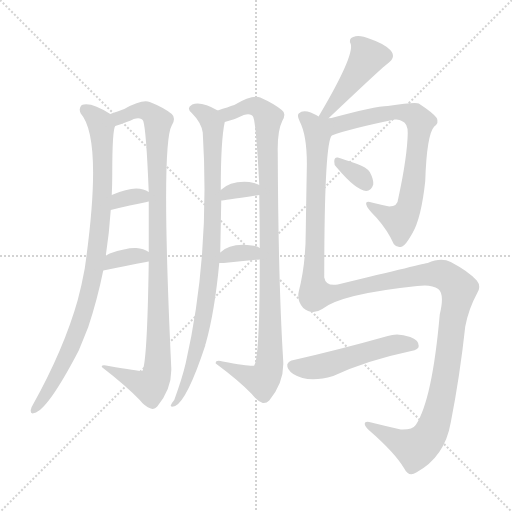
t = 0.00 s
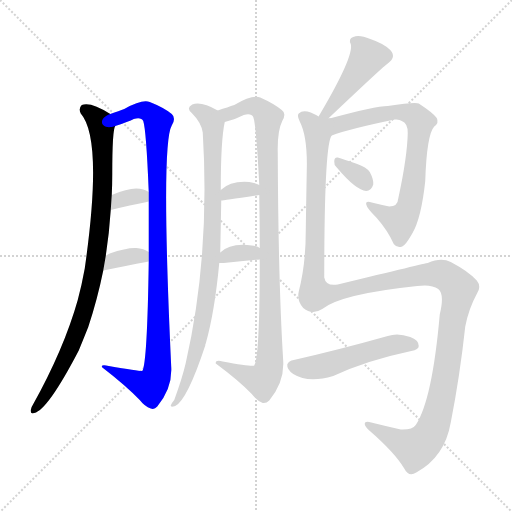
t = 2.02 s
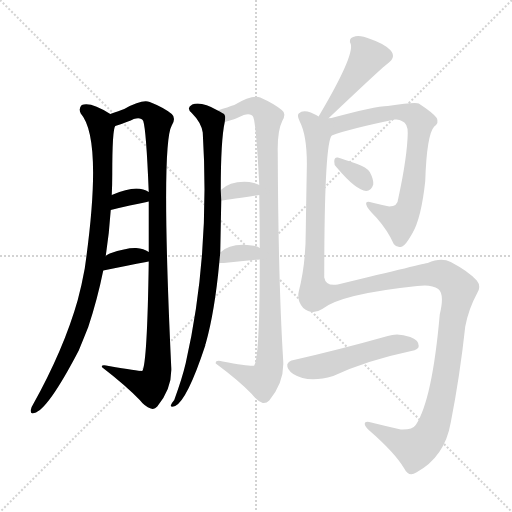
t = 4.05 s
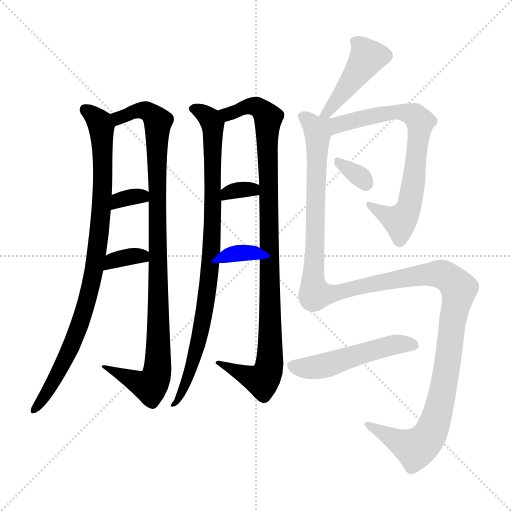
t = 6.07 s
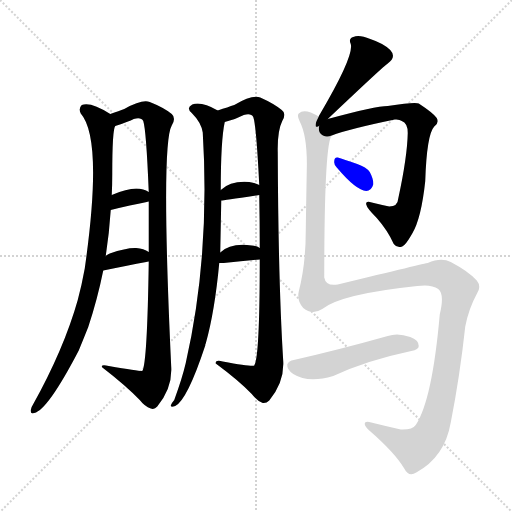
t = 8.10 s
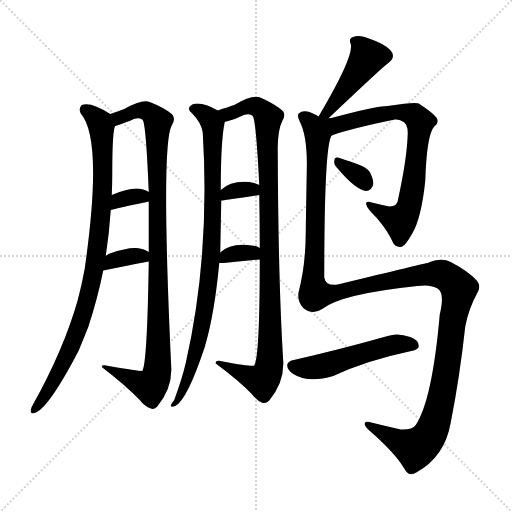
t = 10.12 s

The animated SVG that drew these frames (rendered in a browser with its animation timeline set to each time). Animation: 13 CSS @keyframes rules; one cycle of 10.12 s.

<svg version="1.1" viewBox="0 0 1024 1024" xmlns="http://www.w3.org/2000/svg">
  <g stroke="lightgray" stroke-dasharray="1,1" stroke-width="1" transform="scale(4, 4)">
    <line x1="0" y1="0" x2="256" y2="256"></line>
    <line x1="256" y1="0" x2="0" y2="256"></line>
    <line x1="128" y1="0" x2="128" y2="256"></line>
    <line x1="0" y1="128" x2="256" y2="128"></line>
  </g>
<g transform="scale(1, -1) translate(0, -900)">
   <style type="text/css">
    @keyframes keyframes0 {
      from {
       stroke: blue;
       stroke-dashoffset: 900;
       stroke-width: 128;
       }
       75% {
       animation-timing-function: step-end;
       stroke: blue;
       stroke-dashoffset: 0;
       stroke-width: 128;
       }
       to {
       stroke: black;
       stroke-width: 1024;
       }
       }
       #make-me-a-hanzi-animation-0 {
         animation: keyframes0 0.982422s both;
         animation-delay: 0.000000s;
         animation-timing-function: linear;
       }
    @keyframes keyframes1 {
      from {
       stroke: blue;
       stroke-dashoffset: 982;
       stroke-width: 128;
       }
       76% {
       animation-timing-function: step-end;
       stroke: blue;
       stroke-dashoffset: 0;
       stroke-width: 128;
       }
       to {
       stroke: black;
       stroke-width: 1024;
       }
       }
       #make-me-a-hanzi-animation-1 {
         animation: keyframes1 1.049154s both;
         animation-delay: 0.982422s;
         animation-timing-function: linear;
       }
    @keyframes keyframes2 {
      from {
       stroke: blue;
       stroke-dashoffset: 331;
       stroke-width: 128;
       }
       52% {
       animation-timing-function: step-end;
       stroke: blue;
       stroke-dashoffset: 0;
       stroke-width: 128;
       }
       to {
       stroke: black;
       stroke-width: 1024;
       }
       }
       #make-me-a-hanzi-animation-2 {
         animation: keyframes2 0.519368s both;
         animation-delay: 2.031576s;
         animation-timing-function: linear;
       }
    @keyframes keyframes3 {
      from {
       stroke: blue;
       stroke-dashoffset: 345;
       stroke-width: 128;
       }
       53% {
       animation-timing-function: step-end;
       stroke: blue;
       stroke-dashoffset: 0;
       stroke-width: 128;
       }
       to {
       stroke: black;
       stroke-width: 1024;
       }
       }
       #make-me-a-hanzi-animation-3 {
         animation: keyframes3 0.530762s both;
         animation-delay: 2.550944s;
         animation-timing-function: linear;
       }
    @keyframes keyframes4 {
      from {
       stroke: blue;
       stroke-dashoffset: 879;
       stroke-width: 128;
       }
       74% {
       animation-timing-function: step-end;
       stroke: blue;
       stroke-dashoffset: 0;
       stroke-width: 128;
       }
       to {
       stroke: black;
       stroke-width: 1024;
       }
       }
       #make-me-a-hanzi-animation-4 {
         animation: keyframes4 0.965332s both;
         animation-delay: 3.081706s;
         animation-timing-function: linear;
       }
    @keyframes keyframes5 {
      from {
       stroke: blue;
       stroke-dashoffset: 981;
       stroke-width: 128;
       }
       76% {
       animation-timing-function: step-end;
       stroke: blue;
       stroke-dashoffset: 0;
       stroke-width: 128;
       }
       to {
       stroke: black;
       stroke-width: 1024;
       }
       }
       #make-me-a-hanzi-animation-5 {
         animation: keyframes5 1.048340s both;
         animation-delay: 4.047038s;
         animation-timing-function: linear;
       }
    @keyframes keyframes6 {
      from {
       stroke: blue;
       stroke-dashoffset: 329;
       stroke-width: 128;
       }
       52% {
       animation-timing-function: step-end;
       stroke: blue;
       stroke-dashoffset: 0;
       stroke-width: 128;
       }
       to {
       stroke: black;
       stroke-width: 1024;
       }
       }
       #make-me-a-hanzi-animation-6 {
         animation: keyframes6 0.517741s both;
         animation-delay: 5.095378s;
         animation-timing-function: linear;
       }
    @keyframes keyframes7 {
      from {
       stroke: blue;
       stroke-dashoffset: 331;
       stroke-width: 128;
       }
       52% {
       animation-timing-function: step-end;
       stroke: blue;
       stroke-dashoffset: 0;
       stroke-width: 128;
       }
       to {
       stroke: black;
       stroke-width: 1024;
       }
       }
       #make-me-a-hanzi-animation-7 {
         animation: keyframes7 0.519368s both;
         animation-delay: 5.613118s;
         animation-timing-function: linear;
       }
    @keyframes keyframes8 {
      from {
       stroke: blue;
       stroke-dashoffset: 444;
       stroke-width: 128;
       }
       59% {
       animation-timing-function: step-end;
       stroke: blue;
       stroke-dashoffset: 0;
       stroke-width: 128;
       }
       to {
       stroke: black;
       stroke-width: 1024;
       }
       }
       #make-me-a-hanzi-animation-8 {
         animation: keyframes8 0.611328s both;
         animation-delay: 6.132487s;
         animation-timing-function: linear;
       }
    @keyframes keyframes9 {
      from {
       stroke: blue;
       stroke-dashoffset: 723;
       stroke-width: 128;
       }
       70% {
       animation-timing-function: step-end;
       stroke: blue;
       stroke-dashoffset: 0;
       stroke-width: 128;
       }
       to {
       stroke: black;
       stroke-width: 1024;
       }
       }
       #make-me-a-hanzi-animation-9 {
         animation: keyframes9 0.838379s both;
         animation-delay: 6.743815s;
         animation-timing-function: linear;
       }
    @keyframes keyframes10 {
      from {
       stroke: blue;
       stroke-dashoffset: 326;
       stroke-width: 128;
       }
       51% {
       animation-timing-function: step-end;
       stroke: blue;
       stroke-dashoffset: 0;
       stroke-width: 128;
       }
       to {
       stroke: black;
       stroke-width: 1024;
       }
       }
       #make-me-a-hanzi-animation-10 {
         animation: keyframes10 0.515299s both;
         animation-delay: 7.582194s;
         animation-timing-function: linear;
       }
    @keyframes keyframes11 {
      from {
       stroke: blue;
       stroke-dashoffset: 1367;
       stroke-width: 128;
       }
       82% {
       animation-timing-function: step-end;
       stroke: blue;
       stroke-dashoffset: 0;
       stroke-width: 128;
       }
       to {
       stroke: black;
       stroke-width: 1024;
       }
       }
       #make-me-a-hanzi-animation-11 {
         animation: keyframes11 1.362467s both;
         animation-delay: 8.097493s;
         animation-timing-function: linear;
       }
    @keyframes keyframes12 {
      from {
       stroke: blue;
       stroke-dashoffset: 505;
       stroke-width: 128;
       }
       62% {
       animation-timing-function: step-end;
       stroke: blue;
       stroke-dashoffset: 0;
       stroke-width: 128;
       }
       to {
       stroke: black;
       stroke-width: 1024;
       }
       }
       #make-me-a-hanzi-animation-12 {
         animation: keyframes12 0.660970s both;
         animation-delay: 9.459961s;
         animation-timing-function: linear;
       }
</style>
<path d="M 220.5 672.0 Q 181.5 697.0 163.5 690.0 Q 156.5 683.0 161.5 673.0 Q 206.5 622.0 169.5 363.0 Q 163.5 330.0 155.5 300.0 Q 127.5 201.0 65.5 90.0 Q 62.5 86.0 61.5 80.0 Q 60.5 71.0 68.5 74.0 Q 95.5 80.0 157.5 199.0 Q 166.5 221.0 176.5 246.0 Q 194.5 300.0 206.5 359.0 L 211.5 388.0 Q 218.5 434.0 221.5 480.0 L 223.5 510.0 Q 224.5 531.0 224.5 551.0 Q 224.5 641.0 230.5 648.0 C 233.5 664.0 233.5 664.0 220.5 672.0 Z" fill="lightgray"></path> 
<path d="M 297.5 377.0 Q 294.5 172.0 284.5 158.0 Q 281.5 157.0 217.5 168.0 Q 202.5 172.0 203.5 166.0 Q 251.5 129.0 279.5 100.0 Q 289.5 87.0 301.5 83.0 Q 308.5 80.0 314.5 87.0 Q 344.5 123.0 342.5 165.0 Q 321.5 612.0 343.5 649.0 Q 352.5 664.0 343.5 672.0 Q 327.5 685.0 299.5 696.0 Q 284.5 702.0 248.5 682.0 Q 238.5 678.0 220.5 672.0 C 192.5 662.0 202.5 638.0 230.5 648.0 Q 257.5 657.0 267.5 662.0 Q 282.5 666.0 286.5 658.0 Q 292.5 640.0 297.5 516.0 L 297.5 497.0 Q 297.5 445.0 297.5 396.0 L 297.5 377.0 Z" fill="lightgray"></path> 
<path d="M 221.5 480.0 Q 261.5 490.0 293.5 496.0 Q 294.5 497.0 297.5 497.0 C 321.5 500.0 321.5 500.0 297.5 516.0 Q 287.5 523.0 272.5 523.0 Q 253.5 523.0 223.5 510.0 C 195.5 498.0 192.5 473.0 221.5 480.0 Z" fill="lightgray"></path> 
<path d="M 206.5 359.0 Q 255.5 369.0 292.5 376.0 Q 293.5 377.0 297.5 377.0 C 323.5 379.0 322.5 380.0 297.5 396.0 Q 287.5 403.0 272.5 404.0 Q 253.5 405.0 219.5 393.0 Q 215.5 392.0 211.5 388.0 C 188.5 368.0 177.5 353.0 206.5 359.0 Z" fill="lightgray"></path> 
<path d="M 435.5 679.0 Q 402.5 698.0 384.5 691.0 Q 371.5 684.0 383.5 674.0 Q 402.5 655.0 405.5 635.0 Q 420.5 389.0 371.5 174.0 Q 364.5 144.0 348.5 100.0 Q 342.5 93.0 341.5 89.0 Q 340.5 85.0 350.5 88.0 Q 374.5 100.0 410.5 209.0 Q 410.5 212.0 411.5 213.0 Q 429.5 277.0 438.5 374.0 L 440.5 395.0 Q 441.5 447.0 442.5 499.0 L 441.5 520.0 Q 441.5 620.0 449.5 656.0 C 451.5 671.0 451.5 671.0 435.5 679.0 Z" fill="lightgray"></path> 
<path d="M 519.5 381.0 Q 519.5 186.0 508.5 169.0 Q 505.5 166.0 445.5 177.0 Q 430.5 181.0 431.5 173.0 Q 477.5 139.0 503.5 112.0 Q 513.5 99.0 525.5 94.0 Q 532.5 93.0 538.5 99.0 Q 568.5 135.0 566.5 177.0 Q 556.5 337.0 555.5 595.0 Q 554.5 638.0 564.5 658.0 Q 573.5 673.0 563.5 680.0 Q 547.5 693.0 520.5 705.0 Q 504.5 711.0 468.5 690.0 Q 456.5 686.0 435.5 679.0 C 407.5 670.0 420.5 647.0 449.5 656.0 Q 468.5 660.0 487.5 670.0 Q 502.5 674.0 506.5 666.0 Q 512.5 650.0 518.5 530.0 L 518.5 510.0 Q 519.5 455.0 519.5 404.0 L 519.5 381.0 Z" fill="lightgray"></path> 
<path d="M 442.5 499.0 Q 445.5 499.0 518.5 510.0 C 548.5 514.0 545.5 516.0 518.5 530.0 Q 511.5 534.0 498.5 536.0 Q 461.5 539.0 441.5 520.0 C 419.5 500.0 414.5 496.0 442.5 499.0 Z" fill="lightgray"></path> 
<path d="M 438.5 374.0 Q 442.5 374.0 447.5 374.0 Q 487.5 378.0 519.5 381.0 C 549.5 384.0 545.5 389.0 519.5 404.0 Q 513.5 408.0 503.5 409.0 Q 461.5 415.0 440.5 395.0 C 418.5 375.0 416.5 374.0 438.5 374.0 Z" fill="lightgray"></path> 
<path d="M 655.5 662.0 Q 769.5 770.0 775.5 773.0 Q 793.5 786.0 780.5 800.0 Q 767.5 813.0 740.5 822.0 Q 718.5 831.0 706.5 826.0 Q 696.5 823.0 701.5 812.0 Q 708.5 788.0 639.5 671.0 Q 638.5 670.0 637.5 667.0 C 623.5 640.0 633.5 641.0 655.5 662.0 Z" fill="lightgray"></path> 
<path d="M 663.5 629.0 Q 697.5 642.0 789.5 661.0 Q 798.5 662.0 803.5 658.0 Q 815.5 654.0 815.5 634.0 Q 814.5 586.0 796.5 503.0 Q 795.5 487.0 778.5 487.0 Q 759.5 491.0 743.5 495.0 Q 730.5 499.0 732.5 491.0 Q 733.5 484.0 753.5 464.0 Q 775.5 439.0 787.5 412.0 Q 794.5 403.0 804.5 407.0 Q 811.5 410.0 824.5 433.0 Q 842.5 463.0 850.5 538.0 Q 853.5 631.0 868.5 647.0 Q 878.5 654.0 873.5 664.0 Q 866.5 674.0 837.5 693.0 Q 831.5 697.0 775.5 688.0 Q 751.5 688.0 655.5 662.0 C 626.5 654.0 635.5 619.0 663.5 629.0 Z" fill="lightgray"></path> 
<path d="M 673.5 565.0 Q 712.5 519.0 732.5 518.0 Q 742.5 518.0 746.5 531.0 Q 747.5 541.0 739.5 556.0 Q 732.5 566.0 714.5 572.0 Q 686.5 582.0 675.5 585.0 Q 668.5 586.0 668.5 577.0 Q 667.5 571.0 673.5 565.0 Z" fill="lightgray"></path> 
<path d="M 637.5 667.0 Q 630.5 671.0 621.5 675.0 Q 605.5 681.0 597.5 673.0 Q 593.5 669.0 599.5 657.0 Q 615.5 626.0 613.5 558.0 Q 612.5 504.0 611.5 437.0 Q 611.5 371.0 597.5 317.0 Q 593.5 298.0 606.5 284.0 Q 624.5 269.0 644.5 282.0 Q 681.5 312.0 834.5 328.0 Q 862.5 332.0 876.5 322.0 Q 889.5 312.0 879.5 271.0 Q 864.5 100.0 831.5 50.0 Q 824.5 40.0 801.5 41.0 Q 770.5 48.0 742.5 55.0 Q 729.5 59.0 729.5 52.0 Q 729.5 48.0 737.5 40.0 Q 789.5 -5.0 808.5 -37.0 Q 817.5 -55.0 832.5 -45.0 Q 889.5 -14.0 901.5 55.0 Q 919.5 146.0 930.5 247.0 Q 937.5 283.0 953.5 312.0 Q 963.5 327.0 953.5 339.0 Q 937.5 357.0 901.5 376.0 Q 882.5 386.0 855.5 374.0 Q 852.5 374.0 675.5 331.0 Q 651.5 327.0 648.5 345.0 Q 648.5 613.0 663.5 629.0 C 674.5 675.0 666.5 658.0 637.5 667.0 Z" fill="lightgray"></path> 
<path d="M 587.5 180.0 Q 577.5 179.0 574.5 171.0 Q 573.5 161.0 586.5 152.0 Q 616.5 133.0 666.5 148.0 Q 732.5 179.0 822.5 198.0 Q 837.5 201.0 837.5 208.0 Q 837.5 220.0 820.5 226.0 Q 795.5 235.0 775.5 228.0 Q 679.5 201.0 587.5 180.0 Z" fill="lightgray"></path> 
      <clipPath id="make-me-a-hanzi-clip-0">
      <path d="M 220.5 672.0 Q 181.5 697.0 163.5 690.0 Q 156.5 683.0 161.5 673.0 Q 206.5 622.0 169.5 363.0 Q 163.5 330.0 155.5 300.0 Q 127.5 201.0 65.5 90.0 Q 62.5 86.0 61.5 80.0 Q 60.5 71.0 68.5 74.0 Q 95.5 80.0 157.5 199.0 Q 166.5 221.0 176.5 246.0 Q 194.5 300.0 206.5 359.0 L 211.5 388.0 Q 218.5 434.0 221.5 480.0 L 223.5 510.0 Q 224.5 531.0 224.5 551.0 Q 224.5 641.0 230.5 648.0 C 233.5 664.0 233.5 664.0 220.5 672.0 Z" fill="lightgray"></path>
      </clipPath>
      <path clip-path="url(#make-me-a-hanzi-clip-0)" d="M 169.5 682.0 L 199.5 656.0 L 203.5 634.0 L 205.5 518.0 L 192.5 384.0 L 170.5 285.0 L 138.5 195.0 L 84.5 99.0 L 68.5 81.0 " fill="none" id="make-me-a-hanzi-animation-0" stroke-dasharray="772 1544" stroke-linecap="round"></path>

      <clipPath id="make-me-a-hanzi-clip-1">
      <path d="M 297.5 377.0 Q 294.5 172.0 284.5 158.0 Q 281.5 157.0 217.5 168.0 Q 202.5 172.0 203.5 166.0 Q 251.5 129.0 279.5 100.0 Q 289.5 87.0 301.5 83.0 Q 308.5 80.0 314.5 87.0 Q 344.5 123.0 342.5 165.0 Q 321.5 612.0 343.5 649.0 Q 352.5 664.0 343.5 672.0 Q 327.5 685.0 299.5 696.0 Q 284.5 702.0 248.5 682.0 Q 238.5 678.0 220.5 672.0 C 192.5 662.0 202.5 638.0 230.5 648.0 Q 257.5 657.0 267.5 662.0 Q 282.5 666.0 286.5 658.0 Q 292.5 640.0 297.5 516.0 L 297.5 497.0 Q 297.5 445.0 297.5 396.0 L 297.5 377.0 Z" fill="lightgray"></path>
      </clipPath>
      <path clip-path="url(#make-me-a-hanzi-clip-1)" d="M 230.5 669.0 L 238.5 664.0 L 262.5 676.0 L 287.5 679.0 L 315.5 658.0 L 317.5 178.0 L 309.5 139.0 L 298.5 128.0 L 228.5 161.0 L 211.5 162.0 " fill="none" id="make-me-a-hanzi-animation-1" stroke-dasharray="854 1708" stroke-linecap="round"></path>

      <clipPath id="make-me-a-hanzi-clip-2">
      <path d="M 221.5 480.0 Q 261.5 490.0 293.5 496.0 Q 294.5 497.0 297.5 497.0 C 321.5 500.0 321.5 500.0 297.5 516.0 Q 287.5 523.0 272.5 523.0 Q 253.5 523.0 223.5 510.0 C 195.5 498.0 192.5 473.0 221.5 480.0 Z" fill="lightgray"></path>
      </clipPath>
      <path clip-path="url(#make-me-a-hanzi-clip-2)" d="M 228.5 487.0 L 237.5 500.0 L 248.5 503.0 L 277.5 509.0 L 294.5 502.0 " fill="none" id="make-me-a-hanzi-animation-2" stroke-dasharray="203 406" stroke-linecap="round"></path>

      <clipPath id="make-me-a-hanzi-clip-3">
      <path d="M 206.5 359.0 Q 255.5 369.0 292.5 376.0 Q 293.5 377.0 297.5 377.0 C 323.5 379.0 322.5 380.0 297.5 396.0 Q 287.5 403.0 272.5 404.0 Q 253.5 405.0 219.5 393.0 Q 215.5 392.0 211.5 388.0 C 188.5 368.0 177.5 353.0 206.5 359.0 Z" fill="lightgray"></path>
      </clipPath>
      <path clip-path="url(#make-me-a-hanzi-clip-3)" d="M 213.5 365.0 L 224.5 378.0 L 246.5 385.0 L 276.5 389.0 L 293.5 382.0 " fill="none" id="make-me-a-hanzi-animation-3" stroke-dasharray="217 434" stroke-linecap="round"></path>

      <clipPath id="make-me-a-hanzi-clip-4">
      <path d="M 435.5 679.0 Q 402.5 698.0 384.5 691.0 Q 371.5 684.0 383.5 674.0 Q 402.5 655.0 405.5 635.0 Q 420.5 389.0 371.5 174.0 Q 364.5 144.0 348.5 100.0 Q 342.5 93.0 341.5 89.0 Q 340.5 85.0 350.5 88.0 Q 374.5 100.0 410.5 209.0 Q 410.5 212.0 411.5 213.0 Q 429.5 277.0 438.5 374.0 L 440.5 395.0 Q 441.5 447.0 442.5 499.0 L 441.5 520.0 Q 441.5 620.0 449.5 656.0 C 451.5 671.0 451.5 671.0 435.5 679.0 Z" fill="lightgray"></path>
      </clipPath>
      <path clip-path="url(#make-me-a-hanzi-clip-4)" d="M 386.5 682.0 L 420.5 662.0 L 425.5 645.0 L 423.5 403.0 L 395.5 201.0 L 370.5 128.0 L 355.5 99.0 L 346.5 94.0 " fill="none" id="make-me-a-hanzi-animation-4" stroke-dasharray="751 1502" stroke-linecap="round"></path>

      <clipPath id="make-me-a-hanzi-clip-5">
      <path d="M 519.5 381.0 Q 519.5 186.0 508.5 169.0 Q 505.5 166.0 445.5 177.0 Q 430.5 181.0 431.5 173.0 Q 477.5 139.0 503.5 112.0 Q 513.5 99.0 525.5 94.0 Q 532.5 93.0 538.5 99.0 Q 568.5 135.0 566.5 177.0 Q 556.5 337.0 555.5 595.0 Q 554.5 638.0 564.5 658.0 Q 573.5 673.0 563.5 680.0 Q 547.5 693.0 520.5 705.0 Q 504.5 711.0 468.5 690.0 Q 456.5 686.0 435.5 679.0 C 407.5 670.0 420.5 647.0 449.5 656.0 Q 468.5 660.0 487.5 670.0 Q 502.5 674.0 506.5 666.0 Q 512.5 650.0 518.5 530.0 L 518.5 510.0 Q 519.5 455.0 519.5 404.0 L 519.5 381.0 Z" fill="lightgray"></path>
      </clipPath>
      <path clip-path="url(#make-me-a-hanzi-clip-5)" d="M 443.5 676.0 L 464.5 673.0 L 482.5 684.0 L 508.5 688.0 L 528.5 676.0 L 536.5 662.0 L 540.5 194.0 L 536.5 158.0 L 521.5 139.0 L 457.5 170.0 L 440.5 169.0 " fill="none" id="make-me-a-hanzi-animation-5" stroke-dasharray="853 1706" stroke-linecap="round"></path>

      <clipPath id="make-me-a-hanzi-clip-6">
      <path d="M 442.5 499.0 Q 445.5 499.0 518.5 510.0 C 548.5 514.0 545.5 516.0 518.5 530.0 Q 511.5 534.0 498.5 536.0 Q 461.5 539.0 441.5 520.0 C 419.5 500.0 414.5 496.0 442.5 499.0 Z" fill="lightgray"></path>
      </clipPath>
      <path clip-path="url(#make-me-a-hanzi-clip-6)" d="M 443.5 504.0 L 454.5 515.0 L 511.5 525.0 " fill="none" id="make-me-a-hanzi-animation-6" stroke-dasharray="201 402" stroke-linecap="round"></path>

      <clipPath id="make-me-a-hanzi-clip-7">
      <path d="M 438.5 374.0 Q 442.5 374.0 447.5 374.0 Q 487.5 378.0 519.5 381.0 C 549.5 384.0 545.5 389.0 519.5 404.0 Q 513.5 408.0 503.5 409.0 Q 461.5 415.0 440.5 395.0 C 418.5 375.0 416.5 374.0 438.5 374.0 Z" fill="lightgray"></path>
      </clipPath>
      <path clip-path="url(#make-me-a-hanzi-clip-7)" d="M 443.5 379.0 L 461.5 391.0 L 481.5 394.0 L 504.5 394.0 L 512.5 387.0 " fill="none" id="make-me-a-hanzi-animation-7" stroke-dasharray="203 406" stroke-linecap="round"></path>

      <clipPath id="make-me-a-hanzi-clip-8">
      <path d="M 655.5 662.0 Q 769.5 770.0 775.5 773.0 Q 793.5 786.0 780.5 800.0 Q 767.5 813.0 740.5 822.0 Q 718.5 831.0 706.5 826.0 Q 696.5 823.0 701.5 812.0 Q 708.5 788.0 639.5 671.0 Q 638.5 670.0 637.5 667.0 C 623.5 640.0 633.5 641.0 655.5 662.0 Z" fill="lightgray"></path>
      </clipPath>
      <path clip-path="url(#make-me-a-hanzi-clip-8)" d="M 713.5 816.0 L 734.5 785.0 L 658.5 678.0 L 642.5 667.0 " fill="none" id="make-me-a-hanzi-animation-8" stroke-dasharray="316 632" stroke-linecap="round"></path>

      <clipPath id="make-me-a-hanzi-clip-9">
      <path d="M 663.5 629.0 Q 697.5 642.0 789.5 661.0 Q 798.5 662.0 803.5 658.0 Q 815.5 654.0 815.5 634.0 Q 814.5 586.0 796.5 503.0 Q 795.5 487.0 778.5 487.0 Q 759.5 491.0 743.5 495.0 Q 730.5 499.0 732.5 491.0 Q 733.5 484.0 753.5 464.0 Q 775.5 439.0 787.5 412.0 Q 794.5 403.0 804.5 407.0 Q 811.5 410.0 824.5 433.0 Q 842.5 463.0 850.5 538.0 Q 853.5 631.0 868.5 647.0 Q 878.5 654.0 873.5 664.0 Q 866.5 674.0 837.5 693.0 Q 831.5 697.0 775.5 688.0 Q 751.5 688.0 655.5 662.0 C 626.5 654.0 635.5 619.0 663.5 629.0 Z" fill="lightgray"></path>
      </clipPath>
      <path clip-path="url(#make-me-a-hanzi-clip-9)" d="M 665.5 635.0 L 675.5 651.0 L 789.5 678.0 L 826.5 670.0 L 840.5 656.0 L 827.5 530.0 L 809.5 469.0 L 799.5 459.0 L 791.5 461.0 L 738.5 490.0 " fill="none" id="make-me-a-hanzi-animation-9" stroke-dasharray="595 1190" stroke-linecap="round"></path>

      <clipPath id="make-me-a-hanzi-clip-10">
      <path d="M 673.5 565.0 Q 712.5 519.0 732.5 518.0 Q 742.5 518.0 746.5 531.0 Q 747.5 541.0 739.5 556.0 Q 732.5 566.0 714.5 572.0 Q 686.5 582.0 675.5 585.0 Q 668.5 586.0 668.5 577.0 Q 667.5 571.0 673.5 565.0 Z" fill="lightgray"></path>
      </clipPath>
      <path clip-path="url(#make-me-a-hanzi-clip-10)" d="M 677.5 576.0 L 714.5 552.0 L 731.5 533.0 " fill="none" id="make-me-a-hanzi-animation-10" stroke-dasharray="198 396" stroke-linecap="round"></path>

      <clipPath id="make-me-a-hanzi-clip-11">
      <path d="M 637.5 667.0 Q 630.5 671.0 621.5 675.0 Q 605.5 681.0 597.5 673.0 Q 593.5 669.0 599.5 657.0 Q 615.5 626.0 613.5 558.0 Q 612.5 504.0 611.5 437.0 Q 611.5 371.0 597.5 317.0 Q 593.5 298.0 606.5 284.0 Q 624.5 269.0 644.5 282.0 Q 681.5 312.0 834.5 328.0 Q 862.5 332.0 876.5 322.0 Q 889.5 312.0 879.5 271.0 Q 864.5 100.0 831.5 50.0 Q 824.5 40.0 801.5 41.0 Q 770.5 48.0 742.5 55.0 Q 729.5 59.0 729.5 52.0 Q 729.5 48.0 737.5 40.0 Q 789.5 -5.0 808.5 -37.0 Q 817.5 -55.0 832.5 -45.0 Q 889.5 -14.0 901.5 55.0 Q 919.5 146.0 930.5 247.0 Q 937.5 283.0 953.5 312.0 Q 963.5 327.0 953.5 339.0 Q 937.5 357.0 901.5 376.0 Q 882.5 386.0 855.5 374.0 Q 852.5 374.0 675.5 331.0 Q 651.5 327.0 648.5 345.0 Q 648.5 613.0 663.5 629.0 C 674.5 675.0 666.5 658.0 637.5 667.0 Z" fill="lightgray"></path>
      </clipPath>
      <path clip-path="url(#make-me-a-hanzi-clip-11)" d="M 605.5 668.0 L 633.5 641.0 L 635.5 632.0 L 626.5 348.0 L 630.5 313.0 L 679.5 315.0 L 744.5 334.0 L 871.5 353.0 L 895.5 346.0 L 917.5 322.0 L 889.5 138.0 L 859.5 30.0 L 830.5 3.0 L 737.5 48.0 " fill="none" id="make-me-a-hanzi-animation-11" stroke-dasharray="1239 2478" stroke-linecap="round"></path>

      <clipPath id="make-me-a-hanzi-clip-12">
      <path d="M 587.5 180.0 Q 577.5 179.0 574.5 171.0 Q 573.5 161.0 586.5 152.0 Q 616.5 133.0 666.5 148.0 Q 732.5 179.0 822.5 198.0 Q 837.5 201.0 837.5 208.0 Q 837.5 220.0 820.5 226.0 Q 795.5 235.0 775.5 228.0 Q 679.5 201.0 587.5 180.0 Z" fill="lightgray"></path>
      </clipPath>
      <path clip-path="url(#make-me-a-hanzi-clip-12)" d="M 585.5 169.0 L 608.5 164.0 L 652.5 169.0 L 786.5 211.0 L 827.5 210.0 " fill="none" id="make-me-a-hanzi-animation-12" stroke-dasharray="377 754" stroke-linecap="round"></path>

</g>
</svg>
